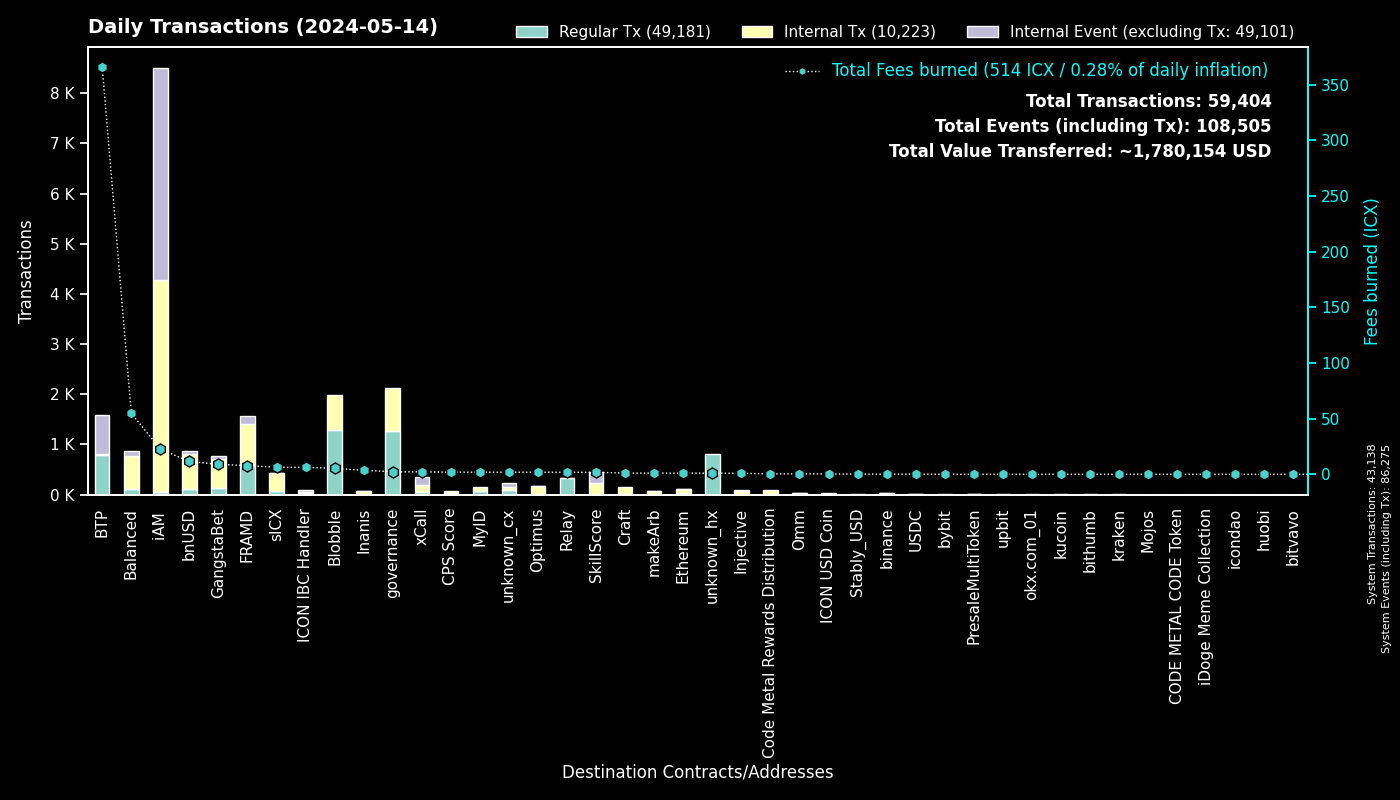

The data file committed next to this chart (first rows):
to, Fees burned, Regular Tx, to_def, Internal Tx, Internal Event (excluding Tx), group
0, 0.0, 43136, System, 2, 43137, System
cx00000000000000000000000000000000000000…, 2.223, 1265, governance, 868, 0, governance
cxee7a00755a757e3c519a0616456030e33dc9d4…, 365.6, 785, BTP_2, 0, 791, BTP
cxf14dea1cff7ceb29a46e6d04533a08f84441e4…, 2.912, 695, Blobble Stake Token, 709, 0, Blobble
cxf2ca3b655a782f39227934d37ff3b77f9b1ebc…, 2.406, 588, Blobble, 0, 0, Blobble
cx2aa9b28a657e3121b75d3d4fe65e569398645d…, 6.392, 587, FRAMD Token, 693, 21, FRAMD
cxca5faa5a71d986a2e84dd7e6f5ff791d29901e…, 1.723, 327, Relay_4, 0, 0, Relay
cx88fd7df7ddff82f7cc735c871dc519838cb235…, 11.5, 104, bnUSD, 709, 53, bnUSD
cx5a0af85407c69945eb318d4ac18e9e84218416…, 6.053, 85, GangWar Simulation, 283, 55, GangstaBet
cx2609b924e33ef00b648a409245c7ea394c4678…, 6.298, 67, sICX, 355, 19, sICX
cxba62bb61baf8dd8b6a04633fe33806547785a0…, 1.592, 51, MyID_3, 51, 0, MyID
cxa07f426062a1384bdd762afa6a87d123fbc81c…, 2.14, 49, xCall, 146, 166, xCall
cx14002628a4599380f391f708843044bc93dce2…, 22.48, 46, iAM Div, 4216, 4219, iAM
cx622bbab73698f37dbef53955fd3decffeb0b0c…, 6.194, 38, ICON IBC Handler, 8, 56, ICON IBC Handler
cx9f4ab72f854d3ccdc59aa6f2c3e2215dd62e87…, 1.886, 34, CPS Score, 35, 0, CPS Score
cx59d899fce52cadd1feb5128ff5e6672f03943e…, 0.2544, 33, unknown_cx, 0, 10, unknown_cx
cx917f88460d4ebec1fd656d4dbe51131a37d168…, 0.251, 33, unknown_cx, 0, 14, unknown_cx
cx694e8c9f1a05c8c3719f30d46b97697960e428…, 0.2449, 26, MyID_2, 26, 0, MyID
hxb568381d35d3e7a6383200e8a0d30310af20b9…, 0.03125, 25, binance_hot, 0, 0, binance
cxa0af3165c08318e988cb30993b3048335b94af…, 0.8319, 24, balanced_dex, 66, 3, Balanced
cx288d13e1b63563459a2ac6179f237711f6851c…, 1.036, 24, Ethereum, 90, 1, Ethereum
cxd82fb5d3effecd8c9071a4bba3856ad7222c4b…, 1.362, 24, Balanced Savings, 69, 2, Balanced
cx66d4d90f5f113eba575bf793570135f9b10cec…, 1.786, 20, balanced_loans, 65, 45, Balanced
cx12a58f7ab2cf2b08b426c490a91a9cb03ea051…, 0.5353, 19, unknown_cx, 0, 59, unknown_cx
hx6b91c8dea3114de74ecfa85908b875778c2b59…, 0.02375, 19, bybit, 0, 0, bybit
cx2dc662031f3d62bcdba4f63e9bf827767c8475…, 1.733, 19, SkillScore, 217, 223, SkillScore
cx21e94c08c03daee80c25d8ee3ea22a20786ec2…, 3.426, 18, balanced_router, 224, 12, Balanced
cx28b2ec885b50c8a93da752f2d0467a67127a70…, 1.248, 16, CROWN, 130, 7, GangstaBet
hx31c707a4d7e26f863155c6abdffb40889ede79…, 0.01875, 15, unknown_hx, 0, 0, unknown_hx
cxe971c0a92c58db502e4a224efc6ba311eb1c17…, 3.245, 15, Inanis Treasury, 33, 2, Inanis
hx0fedae8412501284f5ce1a9e0a31a1ea7ea4a5…, 0.01875, 15, unknown_hx, 0, 0, unknown_hx
cxd17316e24ee40f2ef8ed6f3a497311db1b3520…, 0.2272, 14, GangstaVerse LootBox, 65, 0, GangstaBet
cx7ecb16e4c143b95e01d05933c17cb986cfe618…, 0.8909, 10, CraftRewards, 77, 0, Craft
cx9c4698411c6d9a780f605685153431dcda0460…, 0.1868, 8, Auction, 56, 0, Craft
cxf61cd5a45dc9f91c15aa65831a30a90d59a096…, 1.492, 8, balanced_baln, 88, 15, Balanced
hx85532472e789802a943bd34a8aeb86668bc232…, 0.01, 8, okx.com_01, 0, 0, okx.com_01
cx7b1843b7ef5368a080ccf59c0a9d1bdec474f9…, 0.3998, 8, optimus_dividends, 56, 0, Optimus
cx10d59e8103ab44635190bd4139dbfd682fa2d0…, 0.5521, 7, balanced_rewards, 18, 16, Balanced
cx4297f4b63262507623b6ad575d0d8dd2db980e…, 0.8579, 7, Injective, 73, 7, Injective
hx6d14b2b77a9e73c5d5804d43c7e3c3416648ae…, 0.00875, 7, bithumb_03, 0, 0, bithumb
hxbb984f278abd66ae2155edbd91f8c87ce98411…, 0.00875, 7, kucoin, 0, 0, kucoin
cx30f18d26f45d990112a4cd4825c0b79af73aac…, 1.371, 7, Yetis, 125, 125, FRAMD
cx6139a27c15f1653471ffba0b4b88dc15de7e32…, 1.379, 7, gangstabet_token, 101, 5, GangstaBet
hx2f1377f549e31534bcc7d02a1ba23c1a5d289f…, 0.0075, 6, unknown_hx, 0, 0, unknown_hx
hx68646780e14ee9097085f7280ab137c3633b4b…, 0.00625, 5, kraken_hot, 0, 0, kraken
cx9e46d9a41938accd08193e4ed5ae621c84dc64…, 0.01624, 5, PresaleMultiToken, 5, 0, PresaleMultiToken
hx1b3e781a1c802c238e30e90aa1a6cee94f9bac…, 0.00625, 5, unknown_hx, 0, 0, unknown_hx
cxaa99a164586883eed0322d62a31946dfa9491f…, 0.0262, 5, optimus_rewards, 10, 2, Optimus
hx97347e18238192e5066466a0a8865f1892c6be…, 0.00625, 5, upbit_hot_01, 0, 0, upbit
cx203d9cd2a669be67177e997b8948ce2c35caff…, 1.019, 5, balanced_dividends, 70, 2, Balanced
cxc83f6eaf7e123f656657ebac3b09bc7a38e323…, 0.3521, 4, Code Metal Rewards Distribution, 95, 0, Code Metal Rewards Distribution
cxe65f3286902be43e00a5013cb1dc300ec8e51f…, 1.042, 4, makeArb, 70, 1, makeArb
hxf39ec72347977b0d0b313eb067353ba32927f5…, 0.005, 4, unknown_hx, 0, 0, unknown_hx
cx334db6519871cb2bfd154cec0905ced4ea142d…, 0.01329, 4, unknown_cx, 0, 0, unknown_cx
hx002872c5d6a38a08ff52255af3bd1378c86000…, 0.005, 4, unknown_hx, 0, 0, unknown_hx
hx5cb84c5948a03d8aa1b2abc475fb42fcc1bd72…, 0.005, 4, unknown_hx, 0, 0, unknown_hx
hx0384c56a749aac59612bc2cce65343eb4f12cc…, 0.005, 4, unknown_hx, 0, 0, unknown_hx
cxabea09a8c5f3efa54d0a0370b14715e6f22705…, 0.1889, 4, Balanced Asset Manager, 20, 8, Balanced
hx73fd195001bfcc4c0d2a75cc805f5eca390c62…, 0.005, 4, unknown_hx, 0, 0, unknown_hx
cx91a5817cf6e7adbcbcee9e8815c63f83d9a98a…, 0.02562, 4, unknown_cx, 0, 1, unknown_cx
... 452 more rows
